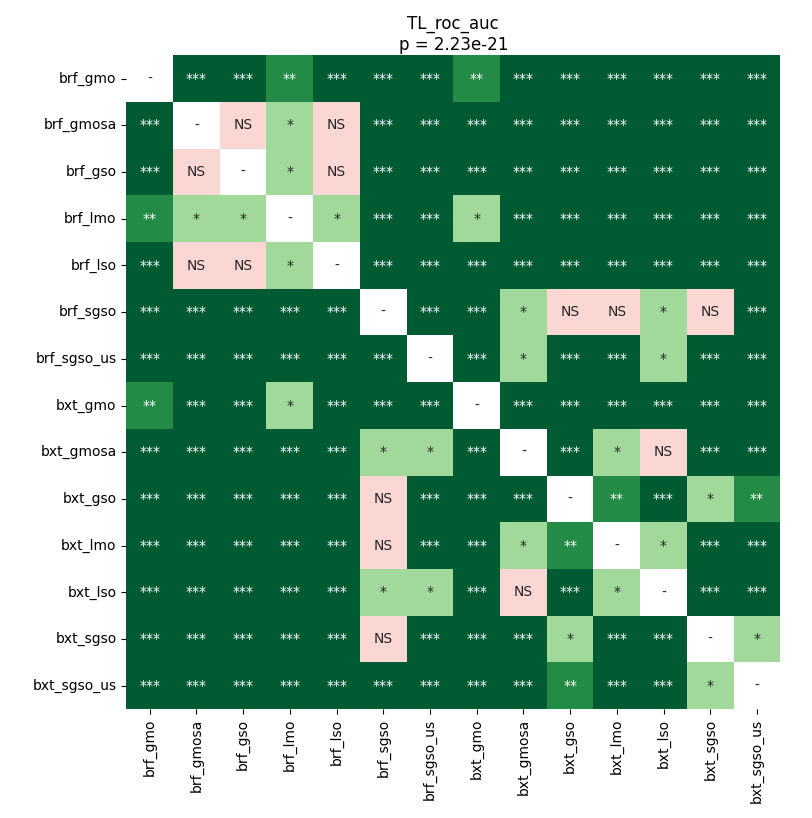

The file beside this chart, header and first rows:
	brf_gmo	brf_gmosa	brf_gso	brf_lmo	brf_lso	brf_sgso	brf_sgso_us	bxt_gmo	bxt_gmosa	bxt_gso	bxt_lmo	bxt_lso	bxt_sgso	bxt_sgso_us
brf_gmo	1.0	4.8721045778508774e-05	4.8721045778508774e-05	0.009643	4.8721045778508774e-05	4.8721045778508774e-05	4.8721045778508774e-05	0.008058	4.8721045778508774e-05	4.8721045778508774e-05	4.8721045778508774e-05	4.8721045778508774e-05	4.8721045778508774e-05	4.8721045778508774e-05
brf_gmosa	4.8721045778508774e-05	1.0	0.5966	0.02433	0.1522	4.8721045778508774e-05	4.8721045778508774e-05	8.816189236111111e-05	4.8721045778508774e-05	4.8721045778508774e-05	4.8721045778508774e-05	4.8721045778508774e-05	8.816189236111111e-05	8.816189236111111e-05
brf_gso	4.8721045778508774e-05	0.5966	1.0	0.02805	0.54	4.8721045778508774e-05	4.8721045778508774e-05	0.000776	4.8721045778508774e-05	8.816189236111111e-05	4.8721045778508774e-05	4.8721045778508774e-05	0.0005803	0.0005803
brf_lmo	0.009643	0.02433	0.02805	1.0	0.01809	4.8721045778508774e-05	4.8721045778508774e-05	0.01568	4.8721045778508774e-05	4.8721045778508774e-05	4.8721045778508774e-05	4.8721045778508774e-05	8.816189236111111e-05	4.8721045778508774e-05
brf_lso	4.8721045778508774e-05	0.1522	0.54	0.01809	1.0	4.8721045778508774e-05	4.8721045778508774e-05	0.0003037	4.8721045778508774e-05	4.8721045778508774e-05	4.8721045778508774e-05	4.8721045778508774e-05	8.816189236111111e-05	4.8721045778508774e-05
brf_sgso	4.8721045778508774e-05	4.8721045778508774e-05	4.8721045778508774e-05	4.8721045778508774e-05	4.8721045778508774e-05	1.0	4.8721045778508774e-05	4.8721045778508774e-05	0.03141	0.5681	0.112	0.03141	0.2211	0.0005803
brf_sgso_us	4.8721045778508774e-05	4.8721045778508774e-05	4.8721045778508774e-05	4.8721045778508774e-05	4.8721045778508774e-05	4.8721045778508774e-05	1.0	4.8721045778508774e-05	0.01809	4.8721045778508774e-05	4.8721045778508774e-05	0.01568	4.8721045778508774e-05	4.8721045778508774e-05
bxt_gmo	0.008058	8.816189236111111e-05	0.000776	0.01568	0.0003037	4.8721045778508774e-05	4.8721045778508774e-05	1.0	4.8721045778508774e-05	4.8721045778508774e-05	4.8721045778508774e-05	4.8721045778508774e-05	4.8721045778508774e-05	4.8721045778508774e-05
bxt_gmosa	4.8721045778508774e-05	4.8721045778508774e-05	4.8721045778508774e-05	4.8721045778508774e-05	4.8721045778508774e-05	0.03141	0.01809	4.8721045778508774e-05	1.0	4.8721045778508774e-05	0.0137	0.308	4.8721045778508774e-05	4.8721045778508774e-05
bxt_gso	4.8721045778508774e-05	4.8721045778508774e-05	8.816189236111111e-05	4.8721045778508774e-05	4.8721045778508774e-05	0.5681	4.8721045778508774e-05	4.8721045778508774e-05	4.8721045778508774e-05	1.0	0.001731	4.8721045778508774e-05	0.02102	0.002182
bxt_lmo	4.8721045778508774e-05	4.8721045778508774e-05	4.8721045778508774e-05	4.8721045778508774e-05	4.8721045778508774e-05	0.112	4.8721045778508774e-05	4.8721045778508774e-05	0.0137	0.001731	1.0	0.01568	4.8721045778508774e-05	4.8721045778508774e-05
bxt_lso	4.8721045778508774e-05	4.8721045778508774e-05	4.8721045778508774e-05	4.8721045778508774e-05	4.8721045778508774e-05	0.03141	0.01568	4.8721045778508774e-05	0.308	4.8721045778508774e-05	0.01568	1.0	4.8721045778508774e-05	4.8721045778508774e-05
bxt_sgso	4.8721045778508774e-05	8.816189236111111e-05	0.0005803	8.816189236111111e-05	8.816189236111111e-05	0.2211	4.8721045778508774e-05	4.8721045778508774e-05	4.8721045778508774e-05	0.02102	4.8721045778508774e-05	4.8721045778508774e-05	1.0	0.03141
bxt_sgso_us	4.8721045778508774e-05	8.816189236111111e-05	0.0005803	4.8721045778508774e-05	4.8721045778508774e-05	0.0005803	4.8721045778508774e-05	4.8721045778508774e-05	4.8721045778508774e-05	0.002182	4.8721045778508774e-05	4.8721045778508774e-05	0.03141	1.0
